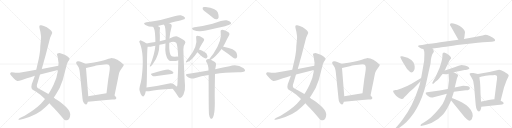
t = 0.00 s
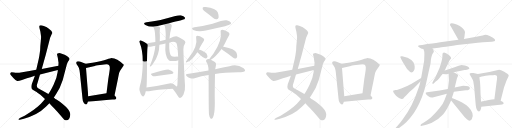
t = 6.09 s
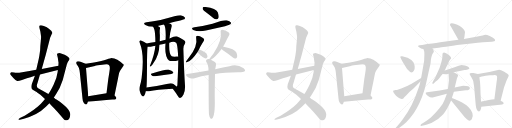
t = 12.18 s
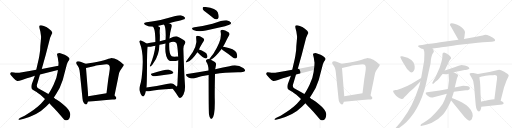
t = 18.27 s
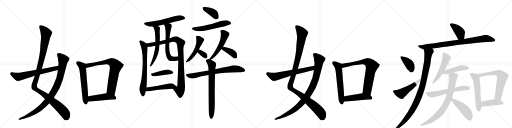
t = 24.36 s
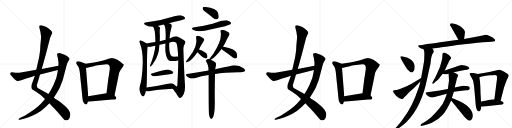
t = 30.45 s

The animated SVG that drew these frames (rendered in a browser with its animation timeline set to each time). Animation: 40 CSS @keyframes rules; one cycle of 30.45 s.

<svg version="1.1" viewBox="0 0 4096 1024" xmlns="http://www.w3.org/2000/svg">
  <g stroke="lightgray" stroke-dasharray="1,1" stroke-width="1" transform="scale(4, 4)">
    <line x1="0" y1="0" x2="256" y2="256"></line>
    <line x1="256" y1="0" x2="0" y2="256"></line>
    <line x1="128" y1="0" x2="128" y2="256"></line>
    <line x1="0" y1="128" x2="256" y2="128"></line>
    <line x1="256" y1="0" x2="512" y2="256"></line>
    <line x1="512" y1="0" x2="256" y2="256"></line>
    <line x1="384" y1="0" x2="384" y2="256"></line>
    <line x1="256" y1="128" x2="512" y2="128"></line>
    <line x1="512" y1="0" x2="768" y2="256"></line>
    <line x1="768" y1="0" x2="512" y2="256"></line>
    <line x1="640" y1="0" x2="640" y2="256"></line>
    <line x1="512" y1="128" x2="768" y2="128"></line>
    <line x1="768" y1="0" x2="1024" y2="256"></line>
    <line x1="1024" y1="0" x2="768" y2="256"></line>
    <line x1="896" y1="0" x2="896" y2="256"></line>
    <line x1="768" y1="128" x2="1024" y2="128"></line>
  </g>
<g transform="scale(1, -1) translate(0, -850)">
   <style type="text/css">
    @keyframes keyframes0 {
      from {
       stroke: black;
       stroke-dashoffset: 1127;
       stroke-width: 128;
       }
       79% {
       animation-timing-function: step-end;
       stroke: black;
       stroke-dashoffset: 0;
       stroke-width: 128;
       }
       to {
       stroke: black;
       stroke-width: 1024;
       }
       }
       #make-me-a-hanzi-animation-0 {
         animation: keyframes0 1.167155s both;
         animation-delay: 0.000000s;
         animation-timing-function: linear;
       }
    @keyframes keyframes1 {
      from {
       stroke: black;
       stroke-dashoffset: 947;
       stroke-width: 128;
       }
       76% {
       animation-timing-function: step-end;
       stroke: black;
       stroke-dashoffset: 0;
       stroke-width: 128;
       }
       to {
       stroke: black;
       stroke-width: 1024;
       }
       }
       #make-me-a-hanzi-animation-1 {
         animation: keyframes1 1.020671s both;
         animation-delay: 1.167155s;
         animation-timing-function: linear;
       }
    @keyframes keyframes2 {
      from {
       stroke: black;
       stroke-dashoffset: 642;
       stroke-width: 128;
       }
       68% {
       animation-timing-function: step-end;
       stroke: black;
       stroke-dashoffset: 0;
       stroke-width: 128;
       }
       to {
       stroke: black;
       stroke-width: 1024;
       }
       }
       #make-me-a-hanzi-animation-2 {
         animation: keyframes2 0.772461s both;
         animation-delay: 2.187826s;
         animation-timing-function: linear;
       }
    @keyframes keyframes3 {
      from {
       stroke: black;
       stroke-dashoffset: 598;
       stroke-width: 128;
       }
       66% {
       animation-timing-function: step-end;
       stroke: black;
       stroke-dashoffset: 0;
       stroke-width: 128;
       }
       to {
       stroke: black;
       stroke-width: 1024;
       }
       }
       #make-me-a-hanzi-animation-3 {
         animation: keyframes3 0.736654s both;
         animation-delay: 2.960286s;
         animation-timing-function: linear;
       }
    @keyframes keyframes4 {
      from {
       stroke: black;
       stroke-dashoffset: 746;
       stroke-width: 128;
       }
       71% {
       animation-timing-function: step-end;
       stroke: black;
       stroke-dashoffset: 0;
       stroke-width: 128;
       }
       to {
       stroke: black;
       stroke-width: 1024;
       }
       }
       #make-me-a-hanzi-animation-4 {
         animation: keyframes4 0.857096s both;
         animation-delay: 3.696940s;
         animation-timing-function: linear;
       }
    @keyframes keyframes5 {
      from {
       stroke: black;
       stroke-dashoffset: 472;
       stroke-width: 128;
       }
       61% {
       animation-timing-function: step-end;
       stroke: black;
       stroke-dashoffset: 0;
       stroke-width: 128;
       }
       to {
       stroke: black;
       stroke-width: 1024;
       }
       }
       #make-me-a-hanzi-animation-5 {
         animation: keyframes5 0.634115s both;
         animation-delay: 4.554036s;
         animation-timing-function: linear;
       }
    @keyframes keyframes6 {
      from {
       stroke: black;
       stroke-dashoffset: 568;
       stroke-width: 128;
       }
       65% {
       animation-timing-function: step-end;
       stroke: black;
       stroke-dashoffset: 0;
       stroke-width: 128;
       }
       to {
       stroke: black;
       stroke-width: 1024;
       }
       }
       #make-me-a-hanzi-animation-6 {
         animation: keyframes6 0.712240s both;
         animation-delay: 5.188151s;
         animation-timing-function: linear;
       }
    @keyframes keyframes7 {
      from {
       stroke: black;
       stroke-dashoffset: 695;
       stroke-width: 128;
       }
       69% {
       animation-timing-function: step-end;
       stroke: black;
       stroke-dashoffset: 0;
       stroke-width: 128;
       }
       to {
       stroke: black;
       stroke-width: 1024;
       }
       }
       #make-me-a-hanzi-animation-7 {
         animation: keyframes7 0.815592s both;
         animation-delay: 5.900391s;
         animation-timing-function: linear;
       }
    @keyframes keyframes8 {
      from {
       stroke: black;
       stroke-dashoffset: 969;
       stroke-width: 128;
       }
       76% {
       animation-timing-function: step-end;
       stroke: black;
       stroke-dashoffset: 0;
       stroke-width: 128;
       }
       to {
       stroke: black;
       stroke-width: 1024;
       }
       }
       #make-me-a-hanzi-animation-8 {
         animation: keyframes8 1.038574s both;
         animation-delay: 6.715983s;
         animation-timing-function: linear;
       }
    @keyframes keyframes9 {
      from {
       stroke: black;
       stroke-dashoffset: 592;
       stroke-width: 128;
       }
       66% {
       animation-timing-function: step-end;
       stroke: black;
       stroke-dashoffset: 0;
       stroke-width: 128;
       }
       to {
       stroke: black;
       stroke-width: 1024;
       }
       }
       #make-me-a-hanzi-animation-9 {
         animation: keyframes9 0.731771s both;
         animation-delay: 7.754557s;
         animation-timing-function: linear;
       }
    @keyframes keyframes10 {
      from {
       stroke: black;
       stroke-dashoffset: 609;
       stroke-width: 128;
       }
       66% {
       animation-timing-function: step-end;
       stroke: black;
       stroke-dashoffset: 0;
       stroke-width: 128;
       }
       to {
       stroke: black;
       stroke-width: 1024;
       }
       }
       #make-me-a-hanzi-animation-10 {
         animation: keyframes10 0.745605s both;
         animation-delay: 8.486328s;
         animation-timing-function: linear;
       }
    @keyframes keyframes11 {
      from {
       stroke: black;
       stroke-dashoffset: 417;
       stroke-width: 128;
       }
       58% {
       animation-timing-function: step-end;
       stroke: black;
       stroke-dashoffset: 0;
       stroke-width: 128;
       }
       to {
       stroke: black;
       stroke-width: 1024;
       }
       }
       #make-me-a-hanzi-animation-11 {
         animation: keyframes11 0.589355s both;
         animation-delay: 9.231934s;
         animation-timing-function: linear;
       }
    @keyframes keyframes12 {
      from {
       stroke: black;
       stroke-dashoffset: 493;
       stroke-width: 128;
       }
       62% {
       animation-timing-function: step-end;
       stroke: black;
       stroke-dashoffset: 0;
       stroke-width: 128;
       }
       to {
       stroke: black;
       stroke-width: 1024;
       }
       }
       #make-me-a-hanzi-animation-12 {
         animation: keyframes12 0.651204s both;
         animation-delay: 9.821289s;
         animation-timing-function: linear;
       }
    @keyframes keyframes13 {
      from {
       stroke: black;
       stroke-dashoffset: 385;
       stroke-width: 128;
       }
       56% {
       animation-timing-function: step-end;
       stroke: black;
       stroke-dashoffset: 0;
       stroke-width: 128;
       }
       to {
       stroke: black;
       stroke-width: 1024;
       }
       }
       #make-me-a-hanzi-animation-13 {
         animation: keyframes13 0.563314s both;
         animation-delay: 10.472493s;
         animation-timing-function: linear;
       }
    @keyframes keyframes14 {
      from {
       stroke: black;
       stroke-dashoffset: 549;
       stroke-width: 128;
       }
       64% {
       animation-timing-function: step-end;
       stroke: black;
       stroke-dashoffset: 0;
       stroke-width: 128;
       }
       to {
       stroke: black;
       stroke-width: 1024;
       }
       }
       #make-me-a-hanzi-animation-14 {
         animation: keyframes14 0.696777s both;
         animation-delay: 11.035807s;
         animation-timing-function: linear;
       }
    @keyframes keyframes15 {
      from {
       stroke: black;
       stroke-dashoffset: 490;
       stroke-width: 128;
       }
       61% {
       animation-timing-function: step-end;
       stroke: black;
       stroke-dashoffset: 0;
       stroke-width: 128;
       }
       to {
       stroke: black;
       stroke-width: 1024;
       }
       }
       #make-me-a-hanzi-animation-15 {
         animation: keyframes15 0.648763s both;
         animation-delay: 11.732585s;
         animation-timing-function: linear;
       }
    @keyframes keyframes16 {
      from {
       stroke: black;
       stroke-dashoffset: 325;
       stroke-width: 128;
       }
       51% {
       animation-timing-function: step-end;
       stroke: black;
       stroke-dashoffset: 0;
       stroke-width: 128;
       }
       to {
       stroke: black;
       stroke-width: 1024;
       }
       }
       #make-me-a-hanzi-animation-16 {
         animation: keyframes16 0.514486s both;
         animation-delay: 12.381348s;
         animation-timing-function: linear;
       }
    @keyframes keyframes17 {
      from {
       stroke: black;
       stroke-dashoffset: 524;
       stroke-width: 128;
       }
       63% {
       animation-timing-function: step-end;
       stroke: black;
       stroke-dashoffset: 0;
       stroke-width: 128;
       }
       to {
       stroke: black;
       stroke-width: 1024;
       }
       }
       #make-me-a-hanzi-animation-17 {
         animation: keyframes17 0.676432s both;
         animation-delay: 12.895833s;
         animation-timing-function: linear;
       }
    @keyframes keyframes18 {
      from {
       stroke: black;
       stroke-dashoffset: 377;
       stroke-width: 128;
       }
       55% {
       animation-timing-function: step-end;
       stroke: black;
       stroke-dashoffset: 0;
       stroke-width: 128;
       }
       to {
       stroke: black;
       stroke-width: 1024;
       }
       }
       #make-me-a-hanzi-animation-18 {
         animation: keyframes18 0.556803s both;
         animation-delay: 13.572266s;
         animation-timing-function: linear;
       }
    @keyframes keyframes19 {
      from {
       stroke: black;
       stroke-dashoffset: 719;
       stroke-width: 128;
       }
       70% {
       animation-timing-function: step-end;
       stroke: black;
       stroke-dashoffset: 0;
       stroke-width: 128;
       }
       to {
       stroke: black;
       stroke-width: 1024;
       }
       }
       #make-me-a-hanzi-animation-19 {
         animation: keyframes19 0.835124s both;
         animation-delay: 14.129069s;
         animation-timing-function: linear;
       }
    @keyframes keyframes20 {
      from {
       stroke: black;
       stroke-dashoffset: 727;
       stroke-width: 128;
       }
       70% {
       animation-timing-function: step-end;
       stroke: black;
       stroke-dashoffset: 0;
       stroke-width: 128;
       }
       to {
       stroke: black;
       stroke-width: 1024;
       }
       }
       #make-me-a-hanzi-animation-20 {
         animation: keyframes20 0.841634s both;
         animation-delay: 14.964193s;
         animation-timing-function: linear;
       }
    @keyframes keyframes21 {
      from {
       stroke: black;
       stroke-dashoffset: 1127;
       stroke-width: 128;
       }
       79% {
       animation-timing-function: step-end;
       stroke: black;
       stroke-dashoffset: 0;
       stroke-width: 128;
       }
       to {
       stroke: black;
       stroke-width: 1024;
       }
       }
       #make-me-a-hanzi-animation-21 {
         animation: keyframes21 1.167155s both;
         animation-delay: 15.805827s;
         animation-timing-function: linear;
       }
    @keyframes keyframes22 {
      from {
       stroke: black;
       stroke-dashoffset: 947;
       stroke-width: 128;
       }
       76% {
       animation-timing-function: step-end;
       stroke: black;
       stroke-dashoffset: 0;
       stroke-width: 128;
       }
       to {
       stroke: black;
       stroke-width: 1024;
       }
       }
       #make-me-a-hanzi-animation-22 {
         animation: keyframes22 1.020671s both;
         animation-delay: 16.972982s;
         animation-timing-function: linear;
       }
    @keyframes keyframes23 {
      from {
       stroke: black;
       stroke-dashoffset: 642;
       stroke-width: 128;
       }
       68% {
       animation-timing-function: step-end;
       stroke: black;
       stroke-dashoffset: 0;
       stroke-width: 128;
       }
       to {
       stroke: black;
       stroke-width: 1024;
       }
       }
       #make-me-a-hanzi-animation-23 {
         animation: keyframes23 0.772461s both;
         animation-delay: 17.993652s;
         animation-timing-function: linear;
       }
    @keyframes keyframes24 {
      from {
       stroke: black;
       stroke-dashoffset: 598;
       stroke-width: 128;
       }
       66% {
       animation-timing-function: step-end;
       stroke: black;
       stroke-dashoffset: 0;
       stroke-width: 128;
       }
       to {
       stroke: black;
       stroke-width: 1024;
       }
       }
       #make-me-a-hanzi-animation-24 {
         animation: keyframes24 0.736654s both;
         animation-delay: 18.766113s;
         animation-timing-function: linear;
       }
    @keyframes keyframes25 {
      from {
       stroke: black;
       stroke-dashoffset: 746;
       stroke-width: 128;
       }
       71% {
       animation-timing-function: step-end;
       stroke: black;
       stroke-dashoffset: 0;
       stroke-width: 128;
       }
       to {
       stroke: black;
       stroke-width: 1024;
       }
       }
       #make-me-a-hanzi-animation-25 {
         animation: keyframes25 0.857096s both;
         animation-delay: 19.502767s;
         animation-timing-function: linear;
       }
    @keyframes keyframes26 {
      from {
       stroke: black;
       stroke-dashoffset: 472;
       stroke-width: 128;
       }
       61% {
       animation-timing-function: step-end;
       stroke: black;
       stroke-dashoffset: 0;
       stroke-width: 128;
       }
       to {
       stroke: black;
       stroke-width: 1024;
       }
       }
       #make-me-a-hanzi-animation-26 {
         animation: keyframes26 0.634115s both;
         animation-delay: 20.359863s;
         animation-timing-function: linear;
       }
    @keyframes keyframes27 {
      from {
       stroke: black;
       stroke-dashoffset: 397;
       stroke-width: 128;
       }
       56% {
       animation-timing-function: step-end;
       stroke: black;
       stroke-dashoffset: 0;
       stroke-width: 128;
       }
       to {
       stroke: black;
       stroke-width: 1024;
       }
       }
       #make-me-a-hanzi-animation-27 {
         animation: keyframes27 0.573079s both;
         animation-delay: 20.993978s;
         animation-timing-function: linear;
       }
    @keyframes keyframes28 {
      from {
       stroke: black;
       stroke-dashoffset: 861;
       stroke-width: 128;
       }
       74% {
       animation-timing-function: step-end;
       stroke: black;
       stroke-dashoffset: 0;
       stroke-width: 128;
       }
       to {
       stroke: black;
       stroke-width: 1024;
       }
       }
       #make-me-a-hanzi-animation-28 {
         animation: keyframes28 0.950684s both;
         animation-delay: 21.567057s;
         animation-timing-function: linear;
       }
    @keyframes keyframes29 {
      from {
       stroke: black;
       stroke-dashoffset: 986;
       stroke-width: 128;
       }
       76% {
       animation-timing-function: step-end;
       stroke: black;
       stroke-dashoffset: 0;
       stroke-width: 128;
       }
       to {
       stroke: black;
       stroke-width: 1024;
       }
       }
       #make-me-a-hanzi-animation-29 {
         animation: keyframes29 1.052409s both;
         animation-delay: 22.517741s;
         animation-timing-function: linear;
       }
    @keyframes keyframes30 {
      from {
       stroke: black;
       stroke-dashoffset: 391;
       stroke-width: 128;
       }
       56% {
       animation-timing-function: step-end;
       stroke: black;
       stroke-dashoffset: 0;
       stroke-width: 128;
       }
       to {
       stroke: black;
       stroke-width: 1024;
       }
       }
       #make-me-a-hanzi-animation-30 {
         animation: keyframes30 0.568197s both;
         animation-delay: 23.570150s;
         animation-timing-function: linear;
       }
    @keyframes keyframes31 {
      from {
       stroke: black;
       stroke-dashoffset: 512;
       stroke-width: 128;
       }
       63% {
       animation-timing-function: step-end;
       stroke: black;
       stroke-dashoffset: 0;
       stroke-width: 128;
       }
       to {
       stroke: black;
       stroke-width: 1024;
       }
       }
       #make-me-a-hanzi-animation-31 {
         animation: keyframes31 0.666667s both;
         animation-delay: 24.138346s;
         animation-timing-function: linear;
       }
    @keyframes keyframes32 {
      from {
       stroke: black;
       stroke-dashoffset: 520;
       stroke-width: 128;
       }
       63% {
       animation-timing-function: step-end;
       stroke: black;
       stroke-dashoffset: 0;
       stroke-width: 128;
       }
       to {
       stroke: black;
       stroke-width: 1024;
       }
       }
       #make-me-a-hanzi-animation-32 {
         animation: keyframes32 0.673177s both;
         animation-delay: 24.805013s;
         animation-timing-function: linear;
       }
    @keyframes keyframes33 {
      from {
       stroke: black;
       stroke-dashoffset: 464;
       stroke-width: 128;
       }
       60% {
       animation-timing-function: step-end;
       stroke: black;
       stroke-dashoffset: 0;
       stroke-width: 128;
       }
       to {
       stroke: black;
       stroke-width: 1024;
       }
       }
       #make-me-a-hanzi-animation-33 {
         animation: keyframes33 0.627604s both;
         animation-delay: 25.478190s;
         animation-timing-function: linear;
       }
    @keyframes keyframes34 {
      from {
       stroke: black;
       stroke-dashoffset: 596;
       stroke-width: 128;
       }
       66% {
       animation-timing-function: step-end;
       stroke: black;
       stroke-dashoffset: 0;
       stroke-width: 128;
       }
       to {
       stroke: black;
       stroke-width: 1024;
       }
       }
       #make-me-a-hanzi-animation-34 {
         animation: keyframes34 0.735026s both;
         animation-delay: 26.105794s;
         animation-timing-function: linear;
       }
    @keyframes keyframes35 {
      from {
       stroke: black;
       stroke-dashoffset: 779;
       stroke-width: 128;
       }
       72% {
       animation-timing-function: step-end;
       stroke: black;
       stroke-dashoffset: 0;
       stroke-width: 128;
       }
       to {
       stroke: black;
       stroke-width: 1024;
       }
       }
       #make-me-a-hanzi-animation-35 {
         animation: keyframes35 0.883952s both;
         animation-delay: 26.840820s;
         animation-timing-function: linear;
       }
    @keyframes keyframes36 {
      from {
       stroke: black;
       stroke-dashoffset: 467;
       stroke-width: 128;
       }
       60% {
       animation-timing-function: step-end;
       stroke: black;
       stroke-dashoffset: 0;
       stroke-width: 128;
       }
       to {
       stroke: black;
       stroke-width: 1024;
       }
       }
       #make-me-a-hanzi-animation-36 {
         animation: keyframes36 0.630046s both;
         animation-delay: 27.724772s;
         animation-timing-function: linear;
       }
    @keyframes keyframes37 {
      from {
       stroke: black;
       stroke-dashoffset: 566;
       stroke-width: 128;
       }
       65% {
       animation-timing-function: step-end;
       stroke: black;
       stroke-dashoffset: 0;
       stroke-width: 128;
       }
       to {
       stroke: black;
       stroke-width: 1024;
       }
       }
       #make-me-a-hanzi-animation-37 {
         animation: keyframes37 0.710612s both;
         animation-delay: 28.354818s;
         animation-timing-function: linear;
       }
    @keyframes keyframes38 {
      from {
       stroke: black;
       stroke-dashoffset: 651;
       stroke-width: 128;
       }
       68% {
       animation-timing-function: step-end;
       stroke: black;
       stroke-dashoffset: 0;
       stroke-width: 128;
       }
       to {
       stroke: black;
       stroke-width: 1024;
       }
       }
       #make-me-a-hanzi-animation-38 {
         animation: keyframes38 0.779785s both;
         animation-delay: 29.065430s;
         animation-timing-function: linear;
       }
    @keyframes keyframes39 {
      from {
       stroke: black;
       stroke-dashoffset: 429;
       stroke-width: 128;
       }
       58% {
       animation-timing-function: step-end;
       stroke: black;
       stroke-dashoffset: 0;
       stroke-width: 128;
       }
       to {
       stroke: black;
       stroke-width: 1024;
       }
       }
       #make-me-a-hanzi-animation-39 {
         animation: keyframes39 0.599121s both;
         animation-delay: 29.845215s;
         animation-timing-function: linear;
       }
</style>
<path d="M 416 582 L 417 583 Q 421 600 391 620 L 371 634 Q 369 636 350.5 643 Q 332 650 324 648 Q 316 646 315 642 Q 313 633 318 617 Q 323 601 324 591 L 328 562 Q 330 553 325.5 515 Q 321 477 321 448 L 315 407 Q 312 388 300 336 L 290 292 L 279 244 L 254 177 Q 247 153 255 139 Q 261 132 272 126 L 289 116 Q 292 114 300 109 L 323 93 L 360 59 L 395 25 L 409 8 L 431 -13 Q 448 -30 502 -93 Q 515 -111 524 -112 Q 533 -113 542 -110 Q 561 -101 562 -64 Q 563 -50 549 -29 Q 535 -8 479 36 L 452 54 Q 444 56 431 70 L 387 98 L 359 115 L 305 145 Q 287 155 300 187 L 320 255 L 334 299 L 366 412 L 401 548 L 416 582 Z" fill="lightgray"></path> 
<path d="M 360 59 L 345 40 Q 330 21 301 -4 Q 261 -36 247 -44 L 197 -75 L 163 -92 L 154 -98 Q 147 -102 147.5 -105.5 Q 148 -109 158 -108 L 175 -103 L 191 -99 Q 301 -70 367 -4 L 395 25 L 431 70 L 448 96 Q 480 141 502 210 L 535 336 L 539 346 Q 543 357 549 364 Q 555 371 556 378 Q 559 390 517 412 Q 489 422 483 424 Q 477 426 467.5 424.5 Q 458 423 456.5 419 Q 455 415 459 402.5 Q 463 390 464.5 375 Q 466 360 468 352 Q 468 333 467 325 L 463 290 L 461 275 Q 455 227 429.5 174 Q 404 121 387 98 L 360 59 Z" fill="lightgray"></path> 
<path d="M 290 292 L 224 280 L 154 269 Q 127 266 112 270 Q 96 273 92 273 Q 87 273 83 267 Q 79 261 83 255 Q 87 249 107 226 Q 127 203 138 203 Q 149 202 176 211 Q 203 220 279 244 L 320 255 L 463 290 C 492 297 496 331 467 325 L 334 299 L 290 292 Z" fill="lightgray"></path> 
<path d="M 685 340 L 639 359 L 627 360 L 625 361 Q 624 361 615 358 Q 609 352 609 347 Q 609 342 620 326 Q 631 309 633 301 Q 636 293 639 267 L 660 62 Q 660 45 670 29 Q 680 13 689 15 Q 697 17 699 26 L 703 37 L 706 80 L 688 307 C 686 337 685 340 685 340 Z" fill="lightgray"></path> 
<path d="M 916 86 L 944 223 Q 945 229 949 248 L 952 262 Q 953 269 962 286 L 988 325 Q 994 331 985 338 Q 976 345 974 347 Q 972 349 970 351 Q 967 353 957 360 Q 947 367 939 372 Q 931 377 915 382 Q 898 386 893 386 Q 887 386 852 374 Q 817 362 752 351 L 685 340 C 655 335 659 300 688 307 L 759 323 Q 760 324 800 330 Q 840 336 851 336 Q 883 338 878 296 Q 875 270 866 217 L 852 105 C 848 75 910 57 916 86 Z" fill="lightgray"></path> 
<path d="M 703 37 L 851 51 Q 893 56 910 54 Q 927 52 930 62 Q 932 72 926 76 L 916 86 C 895 107 882 110 852 105 L 706 80 C 676 75 673 34 703 37 Z" fill="lightgray"></path> 
<path d="M 1353 664 Q 1470 694 1475 696 Q 1482 703 1479 711 Q 1472 721 1446 728 Q 1425 732 1314 698 Q 1259 683 1172 672 Q 1138 666 1163 651 Q 1190 636 1224 636 L 1261 643 Q 1285 649 1311 654 L 1353 664 Z" fill="lightgray"></path> 
<path d="M 1172 503 Q 1171 504 1170 505 Q 1151 520 1128 527 Q 1121 528 1115 521 Q 1112 517 1118 507 Q 1157 417 1133 226 Q 1129 195 1119 162 Q 1113 140 1117 124 Q 1124 96 1135 85 Q 1145 73 1153 85 Q 1162 97 1167 122 L 1172 151 Q 1175 176 1176 316 Q 1176 439 1181 476 C 1183 495 1183 495 1172 503 Z" fill="lightgray"></path> 
<path d="M 1382 140 Q 1406 109 1424 80 Q 1431 65 1441 66 Q 1454 67 1468 95 Q 1483 126 1480 167 Q 1473 267 1467 456 Q 1466 483 1480 502 Q 1487 512 1479 522 Q 1463 538 1418 558 Q 1403 564 1356 543 L 1325 533 Q 1300 529 1278 521 L 1243 514 Q 1197 507 1172 503 C 1142 498 1151 474 1181 476 Q 1199 475 1231 483 Q 1235 484 1243 485 L 1275 492 Q 1297 498 1324 503 L 1354 509 Q 1390 524 1409 509 Q 1419 500 1424 422 Q 1424 410 1425 397 L 1426 369 Q 1426 309 1419 169 Q 1416 160 1412 158 C 1402 130 1366 162 1382 140 Z" fill="lightgray"></path> 
<path d="M 1224 636 Q 1236 624 1240 582 Q 1243 548 1243 514 L 1243 485 Q 1237 419 1202 331 Q 1199 327 1198 323 Q 1198 316 1204 318 Q 1214 321 1229 348 Q 1274 409 1275 492 L 1278 521 Q 1279 545 1279 568 Q 1276 601 1279 616 Q 1283 626 1278 633 Q 1271 639 1261 643 C 1234 656 1207 661 1224 636 Z" fill="lightgray"></path> 
<path d="M 1356 543 Q 1359 588 1373 639 Q 1376 649 1369 657 Q 1363 661 1353 664 C 1325 675 1295 680 1311 654 Q 1329 636 1325 533 L 1324 503 Q 1315 397 1352 366 Q 1362 359 1404 363 Q 1417 364 1426 369 C 1454 380 1455 395 1425 397 Q 1421 398 1418 398 Q 1382 395 1374 400 Q 1350 416 1354 509 L 1356 543 Z" fill="lightgray"></path> 
<path d="M 1215 262 Q 1199 259 1218 245 Q 1225 239 1241 241 Q 1316 253 1371 259 Q 1393 263 1385 275 Q 1375 288 1351 293 Q 1327 296 1215 262 Z" fill="lightgray"></path> 
<path d="M 1167 122 Q 1168 122 1170 121 Q 1180 118 1192 121 Q 1253 133 1382 140 C 1412 142 1428 143 1412 158 Q 1406 165 1388 178 Q 1373 187 1344 181 Q 1250 160 1172 151 C 1142 147 1138 130 1167 122 Z" fill="lightgray"></path> 
<path d="M 1653 748 Q 1678 729 1706 706 Q 1719 694 1735 696 Q 1745 697 1749 710 Q 1752 725 1742 753 Q 1729 783 1645 794 Q 1629 795 1624 793 Q 1620 789 1622 777 Q 1626 767 1653 748 Z" fill="lightgray"></path> 
<path d="M 1555 632 Q 1522 626 1546 611 Q 1586 593 1647 606 Q 1720 624 1800 641 Q 1837 651 1843 656 Q 1852 663 1847 671 Q 1840 681 1813 688 Q 1789 692 1700 661 Q 1625 642 1555 632 Z" fill="lightgray"></path> 
<path d="M 1592 454 Q 1595 466 1631 524 Q 1638 534 1627 545 Q 1590 567 1574 563 Q 1567 562 1569 550 Q 1584 481 1513 392 Q 1497 371 1488 359 Q 1484 347 1494 352 Q 1531 361 1579 433 L 1592 454 Z" fill="lightgray"></path> 
<path d="M 1579 433 Q 1628 384 1646 383 Q 1656 383 1660 396 Q 1660 406 1653 421 Q 1641 436 1592 454 C 1564 464 1558 454 1579 433 Z" fill="lightgray"></path> 
<path d="M 1687 373 Q 1718 388 1773 459 L 1784 477 Q 1791 490 1799 503 Q 1817 540 1834 570 Q 1841 580 1828 592 Q 1792 617 1771 611 Q 1762 608 1765 597 Q 1780 531 1707 421 Q 1697 411 1676 380 Q 1675 379 1674 376 C 1665 360 1665 360 1687 373 Z" fill="lightgray"></path> 
<path d="M 1773 459 Q 1777 452 1795 440 Q 1828 418 1863 391 Q 1873 381 1886 383 Q 1893 384 1897 394 Q 1900 406 1892 428 Q 1880 461 1789 477 Q 1786 478 1784 477 C 1760 477 1760 477 1773 459 Z" fill="lightgray"></path> 
<path d="M 1720 259 Q 1792 271 1904 273 Q 1953 273 1960 283 Q 1964 293 1949 305 Q 1895 342 1836 321 Q 1788 312 1721 296 L 1668 287 Q 1589 274 1498 258 Q 1479 255 1494 241 Q 1507 229 1523 225 Q 1542 221 1557 225 Q 1609 241 1669 250 L 1720 259 Z" fill="lightgray"></path> 
<path d="M 1672 -65 Q 1676 -87 1683 -96 Q 1687 -102 1695 -100 Q 1722 -79 1718 63 Q 1717 105 1720 259 L 1721 296 Q 1724 308 1728 331 Q 1731 347 1719 355 Q 1700 368 1687 373 L 1674 376 Q 1664 380 1652 373 Q 1645 366 1650 356 Q 1668 332 1668 287 L 1669 250 Q 1669 -44 1672 -65 Z" fill="lightgray"></path> 
<path d="M 2464 582 L 2465 583 Q 2469 600 2439 620 L 2419 634 Q 2417 636 2398.5 643 Q 2380 650 2372 648 Q 2364 646 2363 642 Q 2361 633 2366 617 Q 2371 601 2372 591 L 2376 562 Q 2378 553 2373.5 515 Q 2369 477 2369 448 L 2363 407 Q 2360 388 2348 336 L 2338 292 L 2327 244 L 2302 177 Q 2295 153 2303 139 Q 2309 132 2320 126 L 2337 116 Q 2340 114 2348 109 L 2371 93 L 2408 59 L 2443 25 L 2457 8 L 2479 -13 Q 2496 -30 2550 -93 Q 2563 -111 2572 -112 Q 2581 -113 2590 -110 Q 2609 -101 2610 -64 Q 2611 -50 2597 -29 Q 2583 -8 2527 36 L 2500 54 Q 2492 56 2479 70 L 2435 98 L 2407 115 L 2353 145 Q 2335 155 2348 187 L 2368 255 L 2382 299 L 2414 412 L 2449 548 L 2464 582 Z" fill="lightgray"></path> 
<path d="M 2408 59 L 2393 40 Q 2378 21 2349 -4 Q 2309 -36 2295 -44 L 2245 -75 L 2211 -92 L 2202 -98 Q 2195 -102 2195.5 -105.5 Q 2196 -109 2206 -108 L 2223 -103 L 2239 -99 Q 2349 -70 2415 -4 L 2443 25 L 2479 70 L 2496 96 Q 2528 141 2550 210 L 2583 336 L 2587 346 Q 2591 357 2597 364 Q 2603 371 2604 378 Q 2607 390 2565 412 Q 2537 422 2531 424 Q 2525 426 2515.5 424.5 Q 2506 423 2504.5 419 Q 2503 415 2507 402.5 Q 2511 390 2512.5 375 Q 2514 360 2516 352 Q 2516 333 2515 325 L 2511 290 L 2509 275 Q 2503 227 2477.5 174 Q 2452 121 2435 98 L 2408 59 Z" fill="lightgray"></path> 
<path d="M 2338 292 L 2272 280 L 2202 269 Q 2175 266 2160 270 Q 2144 273 2140 273 Q 2135 273 2131 267 Q 2127 261 2131 255 Q 2135 249 2155 226 Q 2175 203 2186 203 Q 2197 202 2224 211 Q 2251 220 2327 244 L 2368 255 L 2511 290 C 2540 297 2544 331 2515 325 L 2382 299 L 2338 292 Z" fill="lightgray"></path> 
<path d="M 2733 340 L 2687 359 L 2675 360 L 2673 361 Q 2672 361 2663 358 Q 2657 352 2657 347 Q 2657 342 2668 326 Q 2679 309 2681 301 Q 2684 293 2687 267 L 2708 62 Q 2708 45 2718 29 Q 2728 13 2737 15 Q 2745 17 2747 26 L 2751 37 L 2754 80 L 2736 307 C 2734 337 2733 340 2733 340 Z" fill="lightgray"></path> 
<path d="M 2964 86 L 2992 223 Q 2993 229 2997 248 L 3000 262 Q 3001 269 3010 286 L 3036 325 Q 3042 331 3033 338 Q 3024 345 3022 347 Q 3020 349 3018 351 Q 3015 353 3005 360 Q 2995 367 2987 372 Q 2979 377 2963 382 Q 2946 386 2941 386 Q 2935 386 2900 374 Q 2865 362 2800 351 L 2733 340 C 2703 335 2707 300 2736 307 L 2807 323 Q 2808 324 2848 330 Q 2888 336 2899 336 Q 2931 338 2926 296 Q 2923 270 2914 217 L 2900 105 C 2896 75 2958 57 2964 86 Z" fill="lightgray"></path> 
<path d="M 2751 37 L 2899 51 Q 2941 56 2958 54 Q 2975 52 2978 62 Q 2980 72 2974 76 L 2964 86 C 2943 107 2930 110 2900 105 L 2754 80 C 2724 75 2721 34 2751 37 Z" fill="lightgray"></path> 
<path d="M 3711 539 L 3715 552 L 3720 594 Q 3715 620 3678 642 Q 3627 668 3605 662 Q 3600 660 3600 651 Q 3602 645 3606 640 L 3667 533 C 3682 507 3702 510 3711 539 Z" fill="lightgray"></path> 
<path d="M 3459 462 L 3493 467 L 3510 469 Q 3512 469 3657 491 L 3770 503 Q 3826 507 3864 512 L 3934 516 Q 3935 516 3943 518 L 3955 520 Q 3966 523 3958 536.5 Q 3950 550 3917.5 563 Q 3885 576 3867 569 Q 3864 568 3860 567 L 3810 556 L 3711 539 L 3667 533 L 3521 512 Q 3487 506 3458 503 L 3417 498 L 3378 491 L 3357 489 Q 3335 485 3353 472 L 3369 462 Q 3372 461 3387 458 L 3459 462 Z" fill="lightgray"></path> 
<path d="M 3363 199 Q 3357 171 3349 148 Q 3298 -7 3225 -99 Q 3209 -123 3179 -158 L 3161 -178 Q 3151 -189 3156 -193 Q 3161 -197 3169 -192 L 3195 -172 Q 3219 -156 3250 -128 Q 3280 -98 3311 -54 Q 3362 22 3395 130 Q 3406 168 3422 243 Q 3438 317 3442 331 Q 3445 345 3447 373 Q 3451 398 3455 407 Q 3456 415 3470 434 Q 3473 448 3459 462 C 3444 488 3378 487 3387 458 L 3393 442 Q 3395 434 3395 415 L 3393 363 L 3369 227 L 3363 199 Z" fill="lightgray"></path> 
<path d="M 3217 400 Q 3213 401 3203 399 Q 3200 395 3211 374 L 3223 353 L 3255 301 Q 3258 297 3269 286 Q 3294 256 3312 286 Q 3319 298 3317.5 318 Q 3316 338 3307 352 Q 3298 370 3261 388 L 3217 400 Z" fill="lightgray"></path> 
<path d="M 3161 130 L 3159 129 L 3147 127 Q 3141 120 3151 106 L 3168 84 Q 3204 55 3217 58 Q 3222 60 3227 63 Q 3230 69 3236 74 L 3251 88 L 3275 114 L 3310 145 L 3363 199 C 3384 220 3395 242 3369 227 L 3306 189 Q 3303 187 3262 164 L 3210 143 Q 3204 140 3175 131 L 3161 130 Z" fill="lightgray"></path> 
<path d="M 3543 426 Q 3539 422 3539 399 Q 3539 376 3517 308 L 3493 254 Q 3482 228 3470 210 L 3459 189 Q 3454 184 3459.5 182 Q 3465 180 3470 182 L 3483 196 Q 3505 213 3514 225 Q 3523 237 3541 258 L 3558 287 L 3585 344 Q 3594 366 3601.5 373.5 Q 3609 381 3609 386 Q 3609 391 3599.5 402 Q 3590 413 3572.5 421.5 Q 3555 430 3552 430 L 3543 426 Z" fill="lightgray"></path> 
<path d="M 3541 258 L 3565 256 Q 3567 255 3589 261 L 3629 273 L 3717 290 Q 3726 290 3741 294 Q 3755 298 3755 302 Q 3755 306 3748 314 Q 3740 321 3720 326 Q 3699 330 3694 330 Q 3689 330 3669 325 L 3642 315 L 3558 287 C 3530 278 3511 260 3541 258 Z" fill="lightgray"></path> 
<path d="M 3583 138 L 3517 126 L 3417 112 Q 3407 110 3405 106 Q 3403 98 3424 82.5 Q 3445 67 3461 71 L 3575 101 L 3631 116 L 3726 128 Q 3745 129 3750.5 133 Q 3756 137 3759 145 Q 3759 164 3705 164 L 3638 150 L 3583 138 Z" fill="lightgray"></path> 
<path d="M 3589 261 L 3592 206 L 3583 138 L 3575 101 L 3558 55 Q 3547 22 3514 -18 Q 3480 -59 3447 -90 Q 3416 -116 3391 -130 L 3371 -141 Q 3363 -146 3365 -153 Q 3365 -160 3375 -156 L 3395 -151 Q 3444 -136 3451 -133 Q 3508 -108 3546 -64 Q 3561 -45 3577 -18 Q 3597 20 3609 47 L 3615 66 L 3631 116 L 3638 150 L 3644 177 L 3653 212 Q 3655 228 3660 235 Q 3665 242 3665 248 Q 3665 258 3629 273 C 3602 285 3587 291 3589 261 Z" fill="lightgray"></path> 
<path d="M 3609 47 L 3697 -62 Q 3721 -94 3735 -104 Q 3758 -127 3774 -104 Q 3801 -60 3747 -6 Q 3726 14 3697 30 Q 3668 46 3659 49 Q 3649 52 3641 56 L 3615 66 C 3587 77 3590 70 3609 47 Z" fill="lightgray"></path> 
<path d="M 3823 258 L 3787 266 Q 3757 269 3757 260 Q 3757 259 3759 253 L 3772 231 Q 3783 212 3786 201 Q 3788 189 3793 156 L 3806 8 Q 3812 -43 3833 -41 Q 3844 -39 3848 -20 L 3850 -3 L 3848 37 L 3845 92 Q 3844 101 3843 151 Q 3841 201 3835 233 C 3831 256 3831 256 3823 258 Z" fill="lightgray"></path> 
<path d="M 4005 44 L 4032 150 Q 4052 208 4058 219 Q 4064 229 4070 244 Q 4070 251 4059 260 Q 4039 274 4034 277 L 4009 289 Q 3997 292 3993 292 L 3915 275 L 3823 258 C 3793 253 3806 225 3835 233 L 3854 238 Q 3864 240 3885 245 L 3919 248 Q 3949 250 3958 251 Q 3967 251 3974 245 Q 3980 239 3973 196 L 3955 56 C 3951 26 3998 15 4005 44 Z" fill="lightgray"></path> 
<path d="M 3850 -3 L 4018 15 Q 4030 20 4030 24 Q 4030 33 4005 44 L 3955 56 L 3936 54 Q 3931 54 3892 46 Q 3852 38 3848 37 C 3819 31 3820 -6 3850 -3 Z" fill="lightgray"></path> 
      <clipPath id="make-me-a-hanzi-clip-0">
      <path d="M 416 582 L 417 583 Q 421 600 391 620 L 371 634 Q 369 636 350.5 643 Q 332 650 324 648 Q 316 646 315 642 Q 313 633 318 617 Q 323 601 324 591 L 328 562 Q 330 553 325.5 515 Q 321 477 321 448 L 315 407 Q 312 388 300 336 L 290 292 L 279 244 L 254 177 Q 247 153 255 139 Q 261 132 272 126 L 289 116 Q 292 114 300 109 L 323 93 L 360 59 L 395 25 L 409 8 L 431 -13 Q 448 -30 502 -93 Q 515 -111 524 -112 Q 533 -113 542 -110 Q 561 -101 562 -64 Q 563 -50 549 -29 Q 535 -8 479 36 L 452 54 Q 444 56 431 70 L 387 98 L 359 115 L 305 145 Q 287 155 300 187 L 320 255 L 334 299 L 366 412 L 401 548 L 416 582 Z" fill="lightgray"></path>
      </clipPath>
      <path clip-path="url(#make-me-a-hanzi-clip-0)" d="M 325 636 L 348 615 L 369 582 L 338 397 L 301 253 L 275 177 L 274 152 L 418 44 L 481 -12 L 520 -55 L 529 -91 " fill="none" id="make-me-a-hanzi-animation-0" stroke-dasharray="999 1998" stroke-linecap="round"></path>

      <clipPath id="make-me-a-hanzi-clip-1">
      <path d="M 360 59 L 345 40 Q 330 21 301 -4 Q 261 -36 247 -44 L 197 -75 L 163 -92 L 154 -98 Q 147 -102 147.5 -105.5 Q 148 -109 158 -108 L 175 -103 L 191 -99 Q 301 -70 367 -4 L 395 25 L 431 70 L 448 96 Q 480 141 502 210 L 535 336 L 539 346 Q 543 357 549 364 Q 555 371 556 378 Q 559 390 517 412 Q 489 422 483 424 Q 477 426 467.5 424.5 Q 458 423 456.5 419 Q 455 415 459 402.5 Q 463 390 464.5 375 Q 466 360 468 352 Q 468 333 467 325 L 463 290 L 461 275 Q 455 227 429.5 174 Q 404 121 387 98 L 360 59 Z" fill="lightgray"></path>
      </clipPath>
      <path clip-path="url(#make-me-a-hanzi-clip-1)" d="M 465 416 L 506 372 L 504 354 L 474 210 L 430 116 L 365 26 L 316 -20 L 242 -67 L 153 -104 " fill="none" id="make-me-a-hanzi-animation-1" stroke-dasharray="819 1638" stroke-linecap="round"></path>

      <clipPath id="make-me-a-hanzi-clip-2">
      <path d="M 290 292 L 224 280 L 154 269 Q 127 266 112 270 Q 96 273 92 273 Q 87 273 83 267 Q 79 261 83 255 Q 87 249 107 226 Q 127 203 138 203 Q 149 202 176 211 Q 203 220 279 244 L 320 255 L 463 290 C 492 297 496 331 467 325 L 334 299 L 290 292 Z" fill="lightgray"></path>
      </clipPath>
      <path clip-path="url(#make-me-a-hanzi-clip-2)" d="M 94 261 L 143 236 L 159 238 L 438 301 L 460 320 " fill="none" id="make-me-a-hanzi-animation-2" stroke-dasharray="514 1028" stroke-linecap="round"></path>

      <clipPath id="make-me-a-hanzi-clip-3">
      <path d="M 685 340 L 639 359 L 627 360 L 625 361 Q 624 361 615 358 Q 609 352 609 347 Q 609 342 620 326 Q 631 309 633 301 Q 636 293 639 267 L 660 62 Q 660 45 670 29 Q 680 13 689 15 Q 697 17 699 26 L 703 37 L 706 80 L 688 307 C 686 337 685 340 685 340 Z" fill="lightgray"></path>
      </clipPath>
      <path clip-path="url(#make-me-a-hanzi-clip-3)" d="M 622 353 L 660 310 L 687 27 " fill="none" id="make-me-a-hanzi-animation-3" stroke-dasharray="470 940" stroke-linecap="round"></path>

      <clipPath id="make-me-a-hanzi-clip-4">
      <path d="M 916 86 L 944 223 Q 945 229 949 248 L 952 262 Q 953 269 962 286 L 988 325 Q 994 331 985 338 Q 976 345 974 347 Q 972 349 970 351 Q 967 353 957 360 Q 947 367 939 372 Q 931 377 915 382 Q 898 386 893 386 Q 887 386 852 374 Q 817 362 752 351 L 685 340 C 655 335 659 300 688 307 L 759 323 Q 760 324 800 330 Q 840 336 851 336 Q 883 338 878 296 Q 875 270 866 217 L 852 105 C 848 75 910 57 916 86 Z" fill="lightgray"></path>
      </clipPath>
      <path clip-path="url(#make-me-a-hanzi-clip-4)" d="M 694 313 L 708 328 L 869 357 L 894 353 L 916 336 L 926 319 L 890 136 L 912 95 " fill="none" id="make-me-a-hanzi-animation-4" stroke-dasharray="618 1236" stroke-linecap="round"></path>

      <clipPath id="make-me-a-hanzi-clip-5">
      <path d="M 703 37 L 851 51 Q 893 56 910 54 Q 927 52 930 62 Q 932 72 926 76 L 916 86 C 895 107 882 110 852 105 L 706 80 C 676 75 673 34 703 37 Z" fill="lightgray"></path>
      </clipPath>
      <path clip-path="url(#make-me-a-hanzi-clip-5)" d="M 710 44 L 732 63 L 849 78 L 917 66 " fill="none" id="make-me-a-hanzi-animation-5" stroke-dasharray="344 688" stroke-linecap="round"></path>

      <clipPath id="make-me-a-hanzi-clip-6">
      <path d="M 1353 664 Q 1470 694 1475 696 Q 1482 703 1479 711 Q 1472 721 1446 728 Q 1425 732 1314 698 Q 1259 683 1172 672 Q 1138 666 1163 651 Q 1190 636 1224 636 L 1261 643 Q 1285 649 1311 654 L 1353 664 Z" fill="lightgray"></path>
      </clipPath>
      <path clip-path="url(#make-me-a-hanzi-clip-6)" d="M 1165 663 L 1175 658 L 1226 658 L 1438 708 L 1470 705 " fill="none" id="make-me-a-hanzi-animation-6" stroke-dasharray="440 880" stroke-linecap="round"></path>

      <clipPath id="make-me-a-hanzi-clip-7">
      <path d="M 1172 503 Q 1171 504 1170 505 Q 1151 520 1128 527 Q 1121 528 1115 521 Q 1112 517 1118 507 Q 1157 417 1133 226 Q 1129 195 1119 162 Q 1113 140 1117 124 Q 1124 96 1135 85 Q 1145 73 1153 85 Q 1162 97 1167 122 L 1172 151 Q 1175 176 1176 316 Q 1176 439 1181 476 C 1183 495 1183 495 1172 503 Z" fill="lightgray"></path>
      </clipPath>
      <path clip-path="url(#make-me-a-hanzi-clip-7)" d="M 1125 516 L 1151 487 L 1157 456 L 1160 304 L 1155 221 L 1142 140 L 1144 89 " fill="none" id="make-me-a-hanzi-animation-7" stroke-dasharray="567 1134" stroke-linecap="round"></path>

      <clipPath id="make-me-a-hanzi-clip-8">
      <path d="M 1382 140 Q 1406 109 1424 80 Q 1431 65 1441 66 Q 1454 67 1468 95 Q 1483 126 1480 167 Q 1473 267 1467 456 Q 1466 483 1480 502 Q 1487 512 1479 522 Q 1463 538 1418 558 Q 1403 564 1356 543 L 1325 533 Q 1300 529 1278 521 L 1243 514 Q 1197 507 1172 503 C 1142 498 1151 474 1181 476 Q 1199 475 1231 483 Q 1235 484 1243 485 L 1275 492 Q 1297 498 1324 503 L 1354 509 Q 1390 524 1409 509 Q 1419 500 1424 422 Q 1424 410 1425 397 L 1426 369 Q 1426 309 1419 169 Q 1416 160 1412 158 C 1402 130 1366 162 1382 140 Z" fill="lightgray"></path>
      </clipPath>
      <path clip-path="url(#make-me-a-hanzi-clip-8)" d="M 1178 498 L 1195 491 L 1207 493 L 1329 518 L 1372 534 L 1405 537 L 1446 507 L 1450 170 L 1439 129 L 1440 80 " fill="none" id="make-me-a-hanzi-animation-8" stroke-dasharray="841 1682" stroke-linecap="round"></path>

      <clipPath id="make-me-a-hanzi-clip-9">
      <path d="M 1224 636 Q 1236 624 1240 582 Q 1243 548 1243 514 L 1243 485 Q 1237 419 1202 331 Q 1199 327 1198 323 Q 1198 316 1204 318 Q 1214 321 1229 348 Q 1274 409 1275 492 L 1278 521 Q 1279 545 1279 568 Q 1276 601 1279 616 Q 1283 626 1278 633 Q 1271 639 1261 643 C 1234 656 1207 661 1224 636 Z" fill="lightgray"></path>
      </clipPath>
      <path clip-path="url(#make-me-a-hanzi-clip-9)" d="M 1231 635 L 1257 619 L 1260 484 L 1242 399 L 1219 344 L 1205 325 " fill="none" id="make-me-a-hanzi-animation-9" stroke-dasharray="464 928" stroke-linecap="round"></path>

      <clipPath id="make-me-a-hanzi-clip-10">
      <path d="M 1356 543 Q 1359 588 1373 639 Q 1376 649 1369 657 Q 1363 661 1353 664 C 1325 675 1295 680 1311 654 Q 1329 636 1325 533 L 1324 503 Q 1315 397 1352 366 Q 1362 359 1404 363 Q 1417 364 1426 369 C 1454 380 1455 395 1425 397 Q 1421 398 1418 398 Q 1382 395 1374 400 Q 1350 416 1354 509 L 1356 543 Z" fill="lightgray"></path>
      </clipPath>
      <path clip-path="url(#make-me-a-hanzi-clip-10)" d="M 1318 655 L 1346 636 L 1337 470 L 1346 407 L 1367 381 L 1393 378 L 1420 390 " fill="none" id="make-me-a-hanzi-animation-10" stroke-dasharray="481 962" stroke-linecap="round"></path>

      <clipPath id="make-me-a-hanzi-clip-11">
      <path d="M 1215 262 Q 1199 259 1218 245 Q 1225 239 1241 241 Q 1316 253 1371 259 Q 1393 263 1385 275 Q 1375 288 1351 293 Q 1327 296 1215 262 Z" fill="lightgray"></path>
      </clipPath>
      <path clip-path="url(#make-me-a-hanzi-clip-11)" d="M 1216 253 L 1342 275 L 1375 269 " fill="none" id="make-me-a-hanzi-animation-11" stroke-dasharray="289 578" stroke-linecap="round"></path>

      <clipPath id="make-me-a-hanzi-clip-12">
      <path d="M 1167 122 Q 1168 122 1170 121 Q 1180 118 1192 121 Q 1253 133 1382 140 C 1412 142 1428 143 1412 158 Q 1406 165 1388 178 Q 1373 187 1344 181 Q 1250 160 1172 151 C 1142 147 1138 130 1167 122 Z" fill="lightgray"></path>
      </clipPath>
      <path clip-path="url(#make-me-a-hanzi-clip-12)" d="M 1171 129 L 1210 141 L 1323 157 L 1405 159 " fill="none" id="make-me-a-hanzi-animation-12" stroke-dasharray="365 730" stroke-linecap="round"></path>

      <clipPath id="make-me-a-hanzi-clip-13">
      <path d="M 1653 748 Q 1678 729 1706 706 Q 1719 694 1735 696 Q 1745 697 1749 710 Q 1752 725 1742 753 Q 1729 783 1645 794 Q 1629 795 1624 793 Q 1620 789 1622 777 Q 1626 767 1653 748 Z" fill="lightgray"></path>
      </clipPath>
      <path clip-path="url(#make-me-a-hanzi-clip-13)" d="M 1629 787 L 1709 744 L 1732 713 " fill="none" id="make-me-a-hanzi-animation-13" stroke-dasharray="257 514" stroke-linecap="round"></path>

      <clipPath id="make-me-a-hanzi-clip-14">
      <path d="M 1555 632 Q 1522 626 1546 611 Q 1586 593 1647 606 Q 1720 624 1800 641 Q 1837 651 1843 656 Q 1852 663 1847 671 Q 1840 681 1813 688 Q 1789 692 1700 661 Q 1625 642 1555 632 Z" fill="lightgray"></path>
      </clipPath>
      <path clip-path="url(#make-me-a-hanzi-clip-14)" d="M 1548 623 L 1592 619 L 1635 624 L 1784 662 L 1836 666 " fill="none" id="make-me-a-hanzi-animation-14" stroke-dasharray="421 842" stroke-linecap="round"></path>

      <clipPath id="make-me-a-hanzi-clip-15">
      <path d="M 1592 454 Q 1595 466 1631 524 Q 1638 534 1627 545 Q 1590 567 1574 563 Q 1567 562 1569 550 Q 1584 481 1513 392 Q 1497 371 1488 359 Q 1484 347 1494 352 Q 1531 361 1579 433 L 1592 454 Z" fill="lightgray"></path>
      </clipPath>
      <path clip-path="url(#make-me-a-hanzi-clip-15)" d="M 1579 554 L 1600 527 L 1590 494 L 1551 417 L 1496 360 " fill="none" id="make-me-a-hanzi-animation-15" stroke-dasharray="362 724" stroke-linecap="round"></path>

      <clipPath id="make-me-a-hanzi-clip-16">
      <path d="M 1579 433 Q 1628 384 1646 383 Q 1656 383 1660 396 Q 1660 406 1653 421 Q 1641 436 1592 454 C 1564 464 1558 454 1579 433 Z" fill="lightgray"></path>
      </clipPath>
      <path clip-path="url(#make-me-a-hanzi-clip-16)" d="M 1598 443 L 1599 434 L 1631 414 L 1646 397 " fill="none" id="make-me-a-hanzi-animation-16" stroke-dasharray="197 394" stroke-linecap="round"></path>

      <clipPath id="make-me-a-hanzi-clip-17">
      <path d="M 1687 373 Q 1718 388 1773 459 L 1784 477 Q 1791 490 1799 503 Q 1817 540 1834 570 Q 1841 580 1828 592 Q 1792 617 1771 611 Q 1762 608 1765 597 Q 1780 531 1707 421 Q 1697 411 1676 380 Q 1675 379 1674 376 C 1665 360 1665 360 1687 373 Z" fill="lightgray"></path>
      </clipPath>
      <path clip-path="url(#make-me-a-hanzi-clip-17)" d="M 1778 600 L 1799 573 L 1782 520 L 1742 444 L 1681 375 " fill="none" id="make-me-a-hanzi-animation-17" stroke-dasharray="396 792" stroke-linecap="round"></path>

      <clipPath id="make-me-a-hanzi-clip-18">
      <path d="M 1773 459 Q 1777 452 1795 440 Q 1828 418 1863 391 Q 1873 381 1886 383 Q 1893 384 1897 394 Q 1900 406 1892 428 Q 1880 461 1789 477 Q 1786 478 1784 477 C 1760 477 1760 477 1773 459 Z" fill="lightgray"></path>
      </clipPath>
      <path clip-path="url(#make-me-a-hanzi-clip-18)" d="M 1782 460 L 1794 461 L 1854 431 L 1881 399 " fill="none" id="make-me-a-hanzi-animation-18" stroke-dasharray="249 498" stroke-linecap="round"></path>

      <clipPath id="make-me-a-hanzi-clip-19">
      <path d="M 1720 259 Q 1792 271 1904 273 Q 1953 273 1960 283 Q 1964 293 1949 305 Q 1895 342 1836 321 Q 1788 312 1721 296 L 1668 287 Q 1589 274 1498 258 Q 1479 255 1494 241 Q 1507 229 1523 225 Q 1542 221 1557 225 Q 1609 241 1669 250 L 1720 259 Z" fill="lightgray"></path>
      </clipPath>
      <path clip-path="url(#make-me-a-hanzi-clip-19)" d="M 1496 250 L 1541 244 L 1863 300 L 1907 299 L 1952 288 " fill="none" id="make-me-a-hanzi-animation-19" stroke-dasharray="591 1182" stroke-linecap="round"></path>

      <clipPath id="make-me-a-hanzi-clip-20">
      <path d="M 1672 -65 Q 1676 -87 1683 -96 Q 1687 -102 1695 -100 Q 1722 -79 1718 63 Q 1717 105 1720 259 L 1721 296 Q 1724 308 1728 331 Q 1731 347 1719 355 Q 1700 368 1687 373 L 1674 376 Q 1664 380 1652 373 Q 1645 366 1650 356 Q 1668 332 1668 287 L 1669 250 Q 1669 -44 1672 -65 Z" fill="lightgray"></path>
      </clipPath>
      <path clip-path="url(#make-me-a-hanzi-clip-20)" d="M 1661 363 L 1676 355 L 1696 330 L 1691 -92 " fill="none" id="make-me-a-hanzi-animation-20" stroke-dasharray="599 1198" stroke-linecap="round"></path>

      <clipPath id="make-me-a-hanzi-clip-21">
      <path d="M 2464 582 L 2465 583 Q 2469 600 2439 620 L 2419 634 Q 2417 636 2398.5 643 Q 2380 650 2372 648 Q 2364 646 2363 642 Q 2361 633 2366 617 Q 2371 601 2372 591 L 2376 562 Q 2378 553 2373.5 515 Q 2369 477 2369 448 L 2363 407 Q 2360 388 2348 336 L 2338 292 L 2327 244 L 2302 177 Q 2295 153 2303 139 Q 2309 132 2320 126 L 2337 116 Q 2340 114 2348 109 L 2371 93 L 2408 59 L 2443 25 L 2457 8 L 2479 -13 Q 2496 -30 2550 -93 Q 2563 -111 2572 -112 Q 2581 -113 2590 -110 Q 2609 -101 2610 -64 Q 2611 -50 2597 -29 Q 2583 -8 2527 36 L 2500 54 Q 2492 56 2479 70 L 2435 98 L 2407 115 L 2353 145 Q 2335 155 2348 187 L 2368 255 L 2382 299 L 2414 412 L 2449 548 L 2464 582 Z" fill="lightgray"></path>
      </clipPath>
      <path clip-path="url(#make-me-a-hanzi-clip-21)" d="M 2373 636 L 2396 615 L 2417 582 L 2386 397 L 2349 253 L 2323 177 L 2322 152 L 2466 44 L 2529 -12 L 2568 -55 L 2577 -91 " fill="none" id="make-me-a-hanzi-animation-21" stroke-dasharray="999 1998" stroke-linecap="round"></path>

      <clipPath id="make-me-a-hanzi-clip-22">
      <path d="M 2408 59 L 2393 40 Q 2378 21 2349 -4 Q 2309 -36 2295 -44 L 2245 -75 L 2211 -92 L 2202 -98 Q 2195 -102 2195.5 -105.5 Q 2196 -109 2206 -108 L 2223 -103 L 2239 -99 Q 2349 -70 2415 -4 L 2443 25 L 2479 70 L 2496 96 Q 2528 141 2550 210 L 2583 336 L 2587 346 Q 2591 357 2597 364 Q 2603 371 2604 378 Q 2607 390 2565 412 Q 2537 422 2531 424 Q 2525 426 2515.5 424.5 Q 2506 423 2504.5 419 Q 2503 415 2507 402.5 Q 2511 390 2512.5 375 Q 2514 360 2516 352 Q 2516 333 2515 325 L 2511 290 L 2509 275 Q 2503 227 2477.5 174 Q 2452 121 2435 98 L 2408 59 Z" fill="lightgray"></path>
      </clipPath>
      <path clip-path="url(#make-me-a-hanzi-clip-22)" d="M 2513 416 L 2554 372 L 2552 354 L 2522 210 L 2478 116 L 2413 26 L 2364 -20 L 2290 -67 L 2201 -104 " fill="none" id="make-me-a-hanzi-animation-22" stroke-dasharray="819 1638" stroke-linecap="round"></path>

      <clipPath id="make-me-a-hanzi-clip-23">
      <path d="M 2338 292 L 2272 280 L 2202 269 Q 2175 266 2160 270 Q 2144 273 2140 273 Q 2135 273 2131 267 Q 2127 261 2131 255 Q 2135 249 2155 226 Q 2175 203 2186 203 Q 2197 202 2224 211 Q 2251 220 2327 244 L 2368 255 L 2511 290 C 2540 297 2544 331 2515 325 L 2382 299 L 2338 292 Z" fill="lightgray"></path>
      </clipPath>
      <path clip-path="url(#make-me-a-hanzi-clip-23)" d="M 2142 261 L 2191 236 L 2207 238 L 2486 301 L 2508 320 " fill="none" id="make-me-a-hanzi-animation-23" stroke-dasharray="514 1028" stroke-linecap="round"></path>

      <clipPath id="make-me-a-hanzi-clip-24">
      <path d="M 2733 340 L 2687 359 L 2675 360 L 2673 361 Q 2672 361 2663 358 Q 2657 352 2657 347 Q 2657 342 2668 326 Q 2679 309 2681 301 Q 2684 293 2687 267 L 2708 62 Q 2708 45 2718 29 Q 2728 13 2737 15 Q 2745 17 2747 26 L 2751 37 L 2754 80 L 2736 307 C 2734 337 2733 340 2733 340 Z" fill="lightgray"></path>
      </clipPath>
      <path clip-path="url(#make-me-a-hanzi-clip-24)" d="M 2670 353 L 2708 310 L 2735 27 " fill="none" id="make-me-a-hanzi-animation-24" stroke-dasharray="470 940" stroke-linecap="round"></path>

      <clipPath id="make-me-a-hanzi-clip-25">
      <path d="M 2964 86 L 2992 223 Q 2993 229 2997 248 L 3000 262 Q 3001 269 3010 286 L 3036 325 Q 3042 331 3033 338 Q 3024 345 3022 347 Q 3020 349 3018 351 Q 3015 353 3005 360 Q 2995 367 2987 372 Q 2979 377 2963 382 Q 2946 386 2941 386 Q 2935 386 2900 374 Q 2865 362 2800 351 L 2733 340 C 2703 335 2707 300 2736 307 L 2807 323 Q 2808 324 2848 330 Q 2888 336 2899 336 Q 2931 338 2926 296 Q 2923 270 2914 217 L 2900 105 C 2896 75 2958 57 2964 86 Z" fill="lightgray"></path>
      </clipPath>
      <path clip-path="url(#make-me-a-hanzi-clip-25)" d="M 2742 313 L 2756 328 L 2917 357 L 2942 353 L 2964 336 L 2974 319 L 2938 136 L 2960 95 " fill="none" id="make-me-a-hanzi-animation-25" stroke-dasharray="618 1236" stroke-linecap="round"></path>

      <clipPath id="make-me-a-hanzi-clip-26">
      <path d="M 2751 37 L 2899 51 Q 2941 56 2958 54 Q 2975 52 2978 62 Q 2980 72 2974 76 L 2964 86 C 2943 107 2930 110 2900 105 L 2754 80 C 2724 75 2721 34 2751 37 Z" fill="lightgray"></path>
      </clipPath>
      <path clip-path="url(#make-me-a-hanzi-clip-26)" d="M 2758 44 L 2780 63 L 2897 78 L 2965 66 " fill="none" id="make-me-a-hanzi-animation-26" stroke-dasharray="344 688" stroke-linecap="round"></path>

      <clipPath id="make-me-a-hanzi-clip-27">
      <path d="M 3711 539 L 3715 552 L 3720 594 Q 3715 620 3678 642 Q 3627 668 3605 662 Q 3600 660 3600 651 Q 3602 645 3606 640 L 3667 533 C 3682 507 3702 510 3711 539 Z" fill="lightgray"></path>
      </clipPath>
      <path clip-path="url(#make-me-a-hanzi-clip-27)" d="M 3611 653 L 3675 597 L 3685 567 L 3702 549 " fill="none" id="make-me-a-hanzi-animation-27" stroke-dasharray="269 538" stroke-linecap="round"></path>

      <clipPath id="make-me-a-hanzi-clip-28">
      <path d="M 3459 462 L 3493 467 L 3510 469 Q 3512 469 3657 491 L 3770 503 Q 3826 507 3864 512 L 3934 516 Q 3935 516 3943 518 L 3955 520 Q 3966 523 3958 536.5 Q 3950 550 3917.5 563 Q 3885 576 3867 569 Q 3864 568 3860 567 L 3810 556 L 3711 539 L 3667 533 L 3521 512 Q 3487 506 3458 503 L 3417 498 L 3378 491 L 3357 489 Q 3335 485 3353 472 L 3369 462 Q 3372 461 3387 458 L 3459 462 Z" fill="lightgray"></path>
      </clipPath>
      <path clip-path="url(#make-me-a-hanzi-clip-28)" d="M 3354 481 L 3384 475 L 3451 481 L 3878 542 L 3953 529 " fill="none" id="make-me-a-hanzi-animation-28" stroke-dasharray="733 1466" stroke-linecap="round"></path>

      <clipPath id="make-me-a-hanzi-clip-29">
      <path d="M 3363 199 Q 3357 171 3349 148 Q 3298 -7 3225 -99 Q 3209 -123 3179 -158 L 3161 -178 Q 3151 -189 3156 -193 Q 3161 -197 3169 -192 L 3195 -172 Q 3219 -156 3250 -128 Q 3280 -98 3311 -54 Q 3362 22 3395 130 Q 3406 168 3422 243 Q 3438 317 3442 331 Q 3445 345 3447 373 Q 3451 398 3455 407 Q 3456 415 3470 434 Q 3473 448 3459 462 C 3444 488 3378 487 3387 458 L 3393 442 Q 3395 434 3395 415 L 3393 363 L 3369 227 L 3363 199 Z" fill="lightgray"></path>
      </clipPath>
      <path clip-path="url(#make-me-a-hanzi-clip-29)" d="M 3394 456 L 3427 424 L 3397 239 L 3364 113 L 3323 13 L 3287 -49 L 3233 -121 L 3162 -187 " fill="none" id="make-me-a-hanzi-animation-29" stroke-dasharray="858 1716" stroke-linecap="round"></path>

      <clipPath id="make-me-a-hanzi-clip-30">
      <path d="M 3217 400 Q 3213 401 3203 399 Q 3200 395 3211 374 L 3223 353 L 3255 301 Q 3258 297 3269 286 Q 3294 256 3312 286 Q 3319 298 3317.5 318 Q 3316 338 3307 352 Q 3298 370 3261 388 L 3217 400 Z" fill="lightgray"></path>
      </clipPath>
      <path clip-path="url(#make-me-a-hanzi-clip-30)" d="M 3210 395 L 3272 340 L 3292 292 " fill="none" id="make-me-a-hanzi-animation-30" stroke-dasharray="263 526" stroke-linecap="round"></path>

      <clipPath id="make-me-a-hanzi-clip-31">
      <path d="M 3161 130 L 3159 129 L 3147 127 Q 3141 120 3151 106 L 3168 84 Q 3204 55 3217 58 Q 3222 60 3227 63 Q 3230 69 3236 74 L 3251 88 L 3275 114 L 3310 145 L 3363 199 C 3384 220 3395 242 3369 227 L 3306 189 Q 3303 187 3262 164 L 3210 143 Q 3204 140 3175 131 L 3161 130 Z" fill="lightgray"></path>
      </clipPath>
      <path clip-path="url(#make-me-a-hanzi-clip-31)" d="M 3154 121 L 3185 106 L 3209 102 L 3302 163 L 3350 201 L 3364 221 " fill="none" id="make-me-a-hanzi-animation-31" stroke-dasharray="384 768" stroke-linecap="round"></path>

      <clipPath id="make-me-a-hanzi-clip-32">
      <path d="M 3543 426 Q 3539 422 3539 399 Q 3539 376 3517 308 L 3493 254 Q 3482 228 3470 210 L 3459 189 Q 3454 184 3459.5 182 Q 3465 180 3470 182 L 3483 196 Q 3505 213 3514 225 Q 3523 237 3541 258 L 3558 287 L 3585 344 Q 3594 366 3601.5 373.5 Q 3609 381 3609 386 Q 3609 391 3599.5 402 Q 3590 413 3572.5 421.5 Q 3555 430 3552 430 L 3543 426 Z" fill="lightgray"></path>
      </clipPath>
      <path clip-path="url(#make-me-a-hanzi-clip-32)" d="M 3552 418 L 3570 386 L 3541 304 L 3498 229 L 3465 186 " fill="none" id="make-me-a-hanzi-animation-32" stroke-dasharray="392 784" stroke-linecap="round"></path>

      <clipPath id="make-me-a-hanzi-clip-33">
      <path d="M 3541 258 L 3565 256 Q 3567 255 3589 261 L 3629 273 L 3717 290 Q 3726 290 3741 294 Q 3755 298 3755 302 Q 3755 306 3748 314 Q 3740 321 3720 326 Q 3699 330 3694 330 Q 3689 330 3669 325 L 3642 315 L 3558 287 C 3530 278 3511 260 3541 258 Z" fill="lightgray"></path>
      </clipPath>
      <path clip-path="url(#make-me-a-hanzi-clip-33)" d="M 3547 261 L 3598 283 L 3682 306 L 3747 305 " fill="none" id="make-me-a-hanzi-animation-33" stroke-dasharray="336 672" stroke-linecap="round"></path>

      <clipPath id="make-me-a-hanzi-clip-34">
      <path d="M 3583 138 L 3517 126 L 3417 112 Q 3407 110 3405 106 Q 3403 98 3424 82.5 Q 3445 67 3461 71 L 3575 101 L 3631 116 L 3726 128 Q 3745 129 3750.5 133 Q 3756 137 3759 145 Q 3759 164 3705 164 L 3638 150 L 3583 138 Z" fill="lightgray"></path>
      </clipPath>
      <path clip-path="url(#make-me-a-hanzi-clip-34)" d="M 3414 104 L 3450 93 L 3648 136 L 3747 145 " fill="none" id="make-me-a-hanzi-animation-34" stroke-dasharray="468 936" stroke-linecap="round"></path>

      <clipPath id="make-me-a-hanzi-clip-35">
      <path d="M 3589 261 L 3592 206 L 3583 138 L 3575 101 L 3558 55 Q 3547 22 3514 -18 Q 3480 -59 3447 -90 Q 3416 -116 3391 -130 L 3371 -141 Q 3363 -146 3365 -153 Q 3365 -160 3375 -156 L 3395 -151 Q 3444 -136 3451 -133 Q 3508 -108 3546 -64 Q 3561 -45 3577 -18 Q 3597 20 3609 47 L 3615 66 L 3631 116 L 3638 150 L 3644 177 L 3653 212 Q 3655 228 3660 235 Q 3665 242 3665 248 Q 3665 258 3629 273 C 3602 285 3587 291 3589 261 Z" fill="lightgray"></path>
      </clipPath>
      <path clip-path="url(#make-me-a-hanzi-clip-35)" d="M 3598 255 L 3624 236 L 3621 202 L 3598 92 L 3566 14 L 3536 -34 L 3484 -88 L 3403 -139 L 3372 -149 " fill="none" id="make-me-a-hanzi-animation-35" stroke-dasharray="651 1302" stroke-linecap="round"></path>

      <clipPath id="make-me-a-hanzi-clip-36">
      <path d="M 3609 47 L 3697 -62 Q 3721 -94 3735 -104 Q 3758 -127 3774 -104 Q 3801 -60 3747 -6 Q 3726 14 3697 30 Q 3668 46 3659 49 Q 3649 52 3641 56 L 3615 66 C 3587 77 3590 70 3609 47 Z" fill="lightgray"></path>
      </clipPath>
      <path clip-path="url(#make-me-a-hanzi-clip-36)" d="M 3620 59 L 3623 48 L 3727 -38 L 3748 -69 L 3756 -95 " fill="none" id="make-me-a-hanzi-animation-36" stroke-dasharray="339 678" stroke-linecap="round"></path>

      <clipPath id="make-me-a-hanzi-clip-37">
      <path d="M 3823 258 L 3787 266 Q 3757 269 3757 260 Q 3757 259 3759 253 L 3772 231 Q 3783 212 3786 201 Q 3788 189 3793 156 L 3806 8 Q 3812 -43 3833 -41 Q 3844 -39 3848 -20 L 3850 -3 L 3848 37 L 3845 92 Q 3844 101 3843 151 Q 3841 201 3835 233 C 3831 256 3831 256 3823 258 Z" fill="lightgray"></path>
      </clipPath>
      <path clip-path="url(#make-me-a-hanzi-clip-37)" d="M 3764 258 L 3803 233 L 3811 212 L 3831 -28 " fill="none" id="make-me-a-hanzi-animation-37" stroke-dasharray="438 876" stroke-linecap="round"></path>

      <clipPath id="make-me-a-hanzi-clip-38">
      <path d="M 4005 44 L 4032 150 Q 4052 208 4058 219 Q 4064 229 4070 244 Q 4070 251 4059 260 Q 4039 274 4034 277 L 4009 289 Q 3997 292 3993 292 L 3915 275 L 3823 258 C 3793 253 3806 225 3835 233 L 3854 238 Q 3864 240 3885 245 L 3919 248 Q 3949 250 3958 251 Q 3967 251 3974 245 Q 3980 239 3973 196 L 3955 56 C 3951 26 3998 15 4005 44 Z" fill="lightgray"></path>
      </clipPath>
      <path clip-path="url(#make-me-a-hanzi-clip-38)" d="M 3832 254 L 3842 248 L 3974 269 L 3993 265 L 4012 247 L 4019 234 L 3985 77 L 4001 53 " fill="none" id="make-me-a-hanzi-animation-38" stroke-dasharray="523 1046" stroke-linecap="round"></path>

      <clipPath id="make-me-a-hanzi-clip-39">
      <path d="M 3850 -3 L 4018 15 Q 4030 20 4030 24 Q 4030 33 4005 44 L 3955 56 L 3936 54 Q 3931 54 3892 46 Q 3852 38 3848 37 C 3819 31 3820 -6 3850 -3 Z" fill="lightgray"></path>
      </clipPath>
      <path clip-path="url(#make-me-a-hanzi-clip-39)" d="M 3853 31 L 3870 20 L 3953 32 L 4021 24 " fill="none" id="make-me-a-hanzi-animation-39" stroke-dasharray="301 602" stroke-linecap="round"></path>

</g>
</svg>
